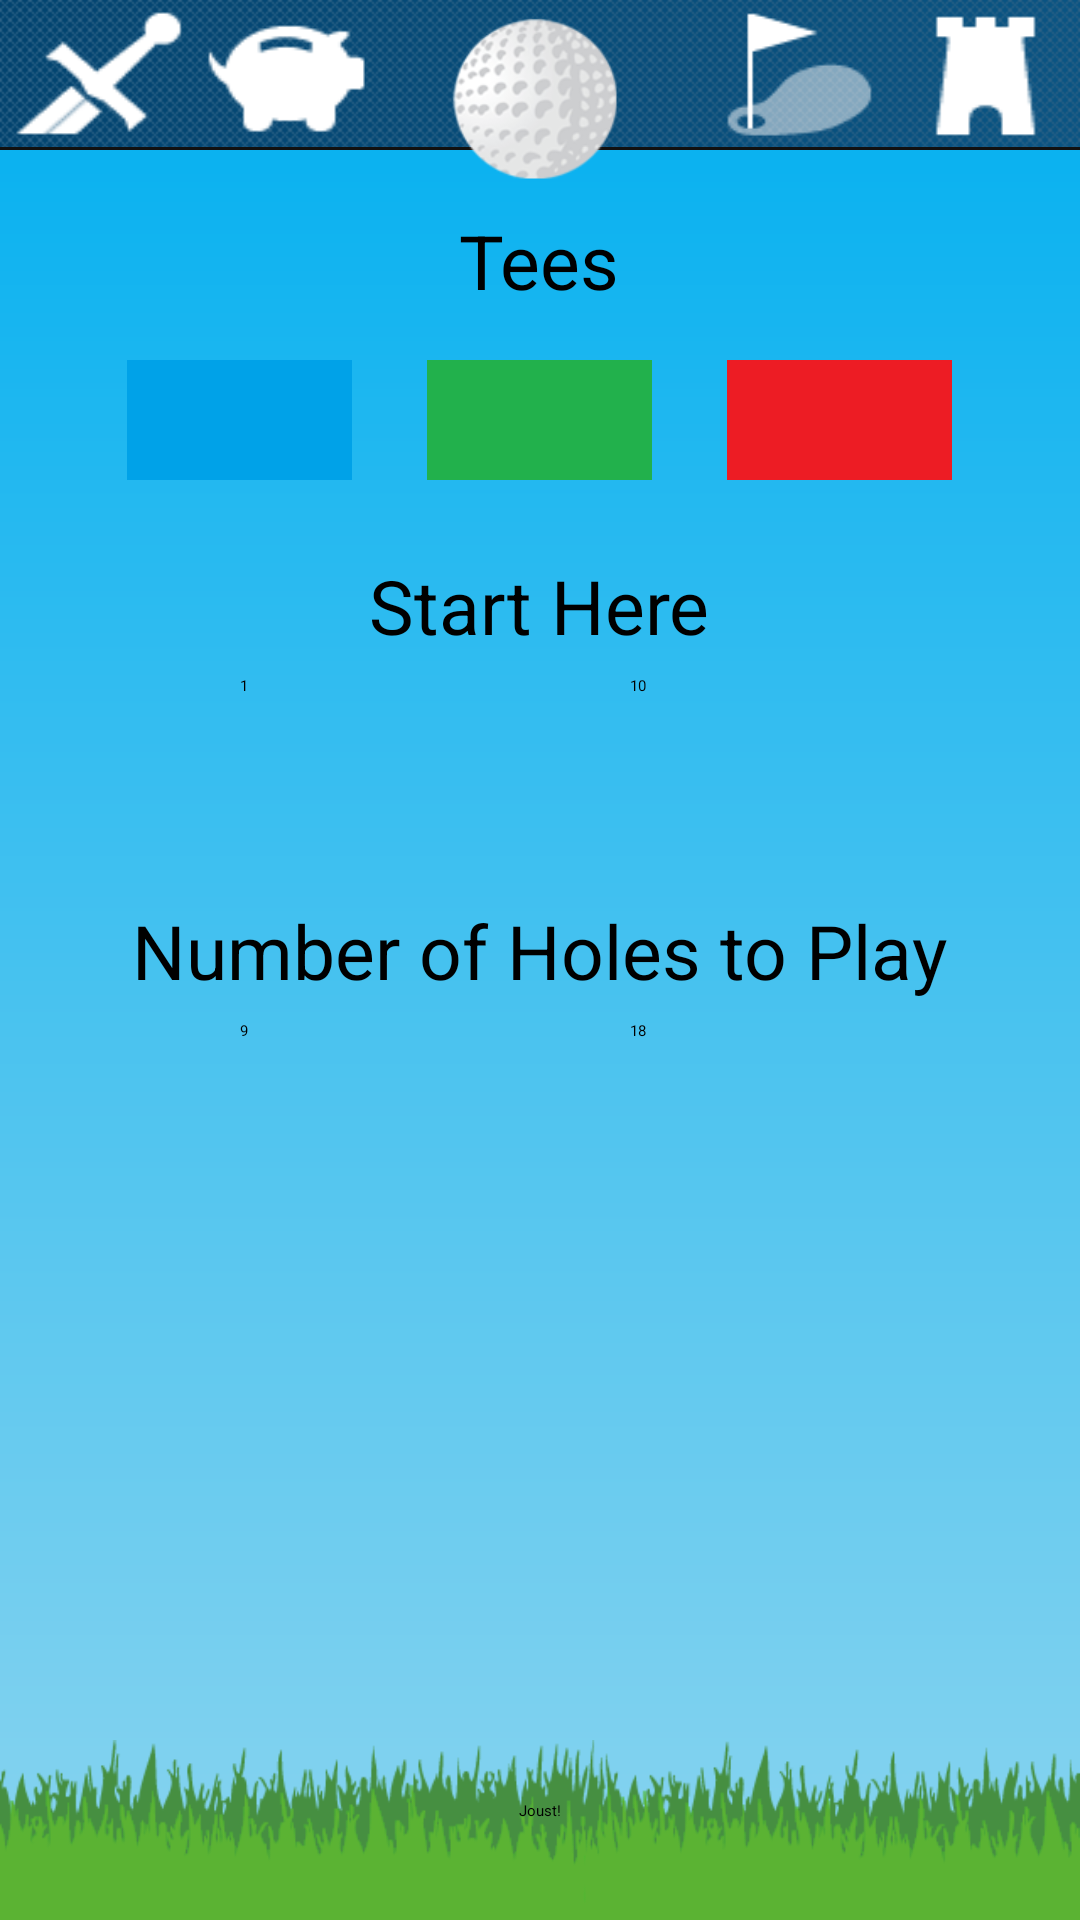

Layout XML and referenced resources for this Android screen:
<!-- AndroidManifest.xml: application theme Theme.GolfJoust -->
<!-- res/layout/activity_tee_select.xml -->
<?xml version="1.0" encoding="utf-8"?>

<RelativeLayout xmlns:android="http://schemas.android.com/apk/res/android"
    android:layout_width="match_parent"
    android:layout_height="match_parent"
    android:background="@drawable/sky_background" >
    
       

    <include
        android:layout_width="wrap_content"
        android:layout_height="wrap_content"
        layout="@layout/top_bar" />
    
    
    <TextView
      android:id="@+id/Tee_String"
      android:layout_width="wrap_content"
      android:layout_height="wrap_content"
      android:layout_marginTop="70dp"
      android:layout_centerHorizontal="true"
      android:text="@string/tees"
      android:textSize="25dp"
      android:textColor="#000000"
     />
    
	
	<RelativeLayout
	    android:layout_width="fill_parent"
   		android:layout_height="wrap_content"
   		android:layout_centerHorizontal="true"
   		android:layout_marginTop="120dp">
	    
	    <Button 
	        android:id="@+id/green_Tee_Button"
	        android:background="@drawable/greentee"
	        android:layout_centerHorizontal="true"
	        android:layout_width="75dp"
	        android:layout_height="40dp"	        
	        />
	    
	    <Button 
	        android:id="@+id/red_Tee_Button"
	        android:background="@drawable/redtee"
	        android:layout_width="75dp"
	        android:layout_height="40dp"
	        android:layout_marginLeft="25dp"
	        android:layout_toRightOf="@+id/green_Tee_Button"
	        android:layout_alignParentTop="true"   
	        />

	     <Button
	         android:id="@+id/blue_Tee_Button"
	         android:layout_width="75dp"
	         android:layout_height="40dp"
	         android:layout_marginRight="25dp"
	         android:layout_alignParentTop="true"
	         android:layout_toLeftOf="@+id/green_Tee_Button"
	         android:background="@drawable/bluetee" />
	    
	    </RelativeLayout>
	    
	
	
	<TextView 
	    android:id="@+id/start_here_text"
	    android:layout_centerHorizontal="true"
	    android:layout_width="wrap_content"
	    android:layout_height="wrap_content"
	    android:text="@string/start_here"
	    android:textSize="25dp"
	    android:layout_marginTop="185dp"
	    android:textColor="#000000"  />
	
	
	
	<RelativeLayout 
	    android:layout_width="fill_parent"
	    android:layout_height="60dp"
	    android:layout_centerHorizontal="true"
	    android:layout_marginTop="225dp"
	    >
	     
	    <Button
	        android:id="@+id/first_hole_button"
	        android:text="1"
	        android:layout_height="fill_parent"
	        android:layout_width="70dp"
	        android:layout_alignParentLeft="true"
	        android:layout_marginLeft="80dp"
	          />
	    
	    <Button
	        android:id="@+id/tenth_hole_button"
	        android:text="10"
	        android:layout_height="fill_parent"
	        android:layout_width="70dp"
			android:layout_alignParentRight="true"
	        android:layout_marginRight="80dp"	        
	        />	    
	</RelativeLayout>
	
	
	
		<TextView 
	    android:id="@+id/num_of_holes_text"
	    android:layout_centerHorizontal="true"
	    android:layout_width="wrap_content"
	    android:layout_height="wrap_content"
	    android:text="@string/num_of_holes"
	    android:textSize="25dp"
	    android:layout_marginTop="300dp"
	    android:textColor="#000000"  />
	
	
	
	<RelativeLayout 
	    android:layout_width="fill_parent"
	    android:layout_height="60dp"
	    android:layout_centerHorizontal="true"
	    android:layout_marginTop="340dp"
	    >
	    
	    <Button
	        android:id="@+id/nine_holes_button"
	        android:text="9"
	        android:layout_height="fill_parent"
	        android:layout_width="70dp"
	        android:layout_alignParentLeft="true"
	        android:layout_marginLeft="80dp"
	          />
	    
	    <Button
	        android:id="@+id/eighteen_holes_button"
	        android:text="18"
	        android:layout_height="fill_parent"
	        android:layout_width="70dp"
			android:layout_alignParentRight="true"
	        android:layout_marginRight="80dp"	        
	        />	     
	    
	</RelativeLayout>
	        
    
    
    <RelativeLayout 
        android:id="@+id/TabBar"
        android:layout_width="fill_parent"
        android:layout_height="60dp"
        android:layout_alignParentBottom="true"
        android:background="@drawable/grass"
		android:orientation="horizontal"  > 
		
        <Button 
            android:id="@+id/joust_button"
            android:text="@string/joust"
            android:layout_height="40dp"
            android:layout_width="200dp"
            android:gravity="center_horizontal"  
            android:layout_alignParentBottom="true"
            android:layout_centerHorizontal="true"          
            />
        
        <Button 
            android:id="@+id/BackButton"
            android:layout_height="40dp"
            android:layout_width="wrap_content"
            android:layout_alignParentBottom="true"
            android:layout_alignParentLeft="true"
            />
        
    </RelativeLayout>

</RelativeLayout>
<!-- res/layout/top_bar.xml (included above) -->
<?xml version="1.0" encoding="utf-8"?>
<RelativeLayout xmlns:android="http://schemas.android.com/apk/res/android"
    android:layout_width="match_parent"
    android:layout_height="match_parent" >
    
    <RelativeLayout
        android:id="@+id/TabBar"
        android:layout_width="fill_parent"
        android:layout_height="49dp"
        android:orientation="horizontal"
        android:background="@drawable/topbarbgrepeat"
        >

	    <Button 
	        android:id="@+id/JoustButton"
	        android:layout_width="64dp"
	        android:layout_height="50dp"
	        android:background="@drawable/joustbutton"
	        android:onClick="onClickJoustButton"
	        android:layout_alignParentLeft="true"
	        />
	    
	    <Button 
	        android:id="@+id/DealsButton"
	        android:layout_width="64dp"
	        android:layout_height="50dp"
	        android:layout_toRightOf="@+id/JoustButton"
	        android:background="@drawable/dealsbutton"
	        />

	    <Button
	        android:id="@+id/HomeButton"
	        android:layout_width="64dp"
	        android:layout_height="50dp"
	        android:layout_alignParentRight="true"
	        android:layout_alignParentTop="true"
	        android:background="@drawable/homebutton"/>

	    <Button
	        android:id="@+id/ExploreButton"
	        android:layout_width="64dp"
	        android:layout_height="50dp"
	        android:layout_alignParentTop="true"
	        android:layout_toLeftOf="@+id/HomeButton"
	        android:background="@drawable/explorebutton"/>

	    <Button
	        android:id="@+id/GalleryButton"
	        android:layout_width="64dp"
	        android:layout_height="50dp"
	        android:layout_alignParentTop="true"
			android:layout_centerHorizontal="true"
	        android:background="@drawable/gallerybutton"/>
	        
    </RelativeLayout>
    <View
        android:layout_below="@id/TabBar"
        android:layout_height="1dp"
	    android:layout_width="fill_parent"
	    android:background="#FF111111" />
    <ImageView
        android:src="@drawable/gallerybuttonbottom"
        android:layout_below="@id/TabBar"
        android:layout_centerHorizontal="true"
        android:layout_width="64dp"
        android:layout_height="18dp"
        />
    
         

</RelativeLayout>
<!-- resources referenced by this layout -->
<resources>
  <!-- drawable sky_background (drawable) -->
  <?xml version="1.0" encoding="utf-8"?>
  <shape xmlns:android="http://schemas.android.com/apk/res/android" 
      android:shape="rectangle">
      <gradient 
          android:angle="270"
          android:startColor="#00aff0"
          android:endColor="#8ad4ef"
          android:type="linear"
          />
  
  </shape>
  <!-- drawable topbarbgrepeat (drawable) -->
  <?xml version="1.0" encoding="utf-8"?>
  <layer-list xmlns:android="http://schemas.android.com/apk/res/android">
      <item>
          <shape android:shape="rectangle">
              <gradient
                  android:type="linear"
                  android:angle="180"
                  android:startColor="#0a5483"
                  android:endColor="#02436f" />  
  
          </shape>
      </item>
      <item>
            <bitmap
              android:src="@drawable/topbartile"
              android:tileMode="repeat" 
      		android:dither="True"/>
      		
      </item>
  </layer-list>
  <string name="joust">Joust!</string>
  <string name="num_of_holes">Number of Holes to Play</string>
  <string name="start_here">Start Here</string>
  <string name="tees">Tees</string>
  <style name="example_PopupMenu" parent="@style/Widget.Sherlock.ListPopupWindow">	
          <item name="android:popupBackground">@drawable/menu_dropdown_panel_example</item>	
      </style>
  <style name="example_DropDownListView" parent="@style/Widget.Sherlock.ListView.DropDown">
          <item name="android:listSelector">@drawable/selectable_background_example</item>
          <item name="android:divider">@drawable/abs__list_divider_holo_dark</item>
      </style>
  <style name="example_ActionBarTabStyle" parent="@style/Widget.Sherlock.ActionBar.TabView">
          <item name="background">@drawable/tab_indicator_ab_example</item>
          <item name="android:background">@drawable/tab_indicator_ab_example</item>
          <item name="android:paddingLeft">0dp</item>
          <item name="android:paddingRight">0dp</item>
      </style>
  <style name="example_DropDownNav" parent="@style/Widget.Sherlock.Spinner.DropDown.ActionBar">
          <item name="background">@drawable/spinner_background_ab_example</item>
  
          <item name="android:background">@drawable/spinner_background_ab_example</item>
          <item name="android:popupBackground">@drawable/menu_dropdown_panel_example</item>
          <item name="android:dropDownSelector">@drawable/selectable_background_example</item>
          <item name="android:dropDownWidth">128dp</item>
          <item name="android:paddingRight">64dp</item>
      </style>
  <style name="Theme.example.widget" parent="@style/Theme.Sherlock">
          <item name="popupMenuStyle">@style/example_PopupMenu</item>
          <item name="dropDownListViewStyle">@style/example_DropDownListView</item>
          
          <item name="android:popupMenuStyle">@style/example_PopupMenu</item>
          <item name="android:dropDownListViewStyle">@style/example_DropDownListView</item>
      </style>
  <style name="example_ProgressBar" parent="@style/Widget.Sherlock.ProgressBar.Horizontal">
          <item name="android:progressDrawable">@drawable/progress_horizontal_example</item>
      </style>
  <style name="CustomTabPageIndicator.Text" parent="android:TextAppearance.Medium">
          <item name="android:typeface">normal</item>
      </style>
</resources>
